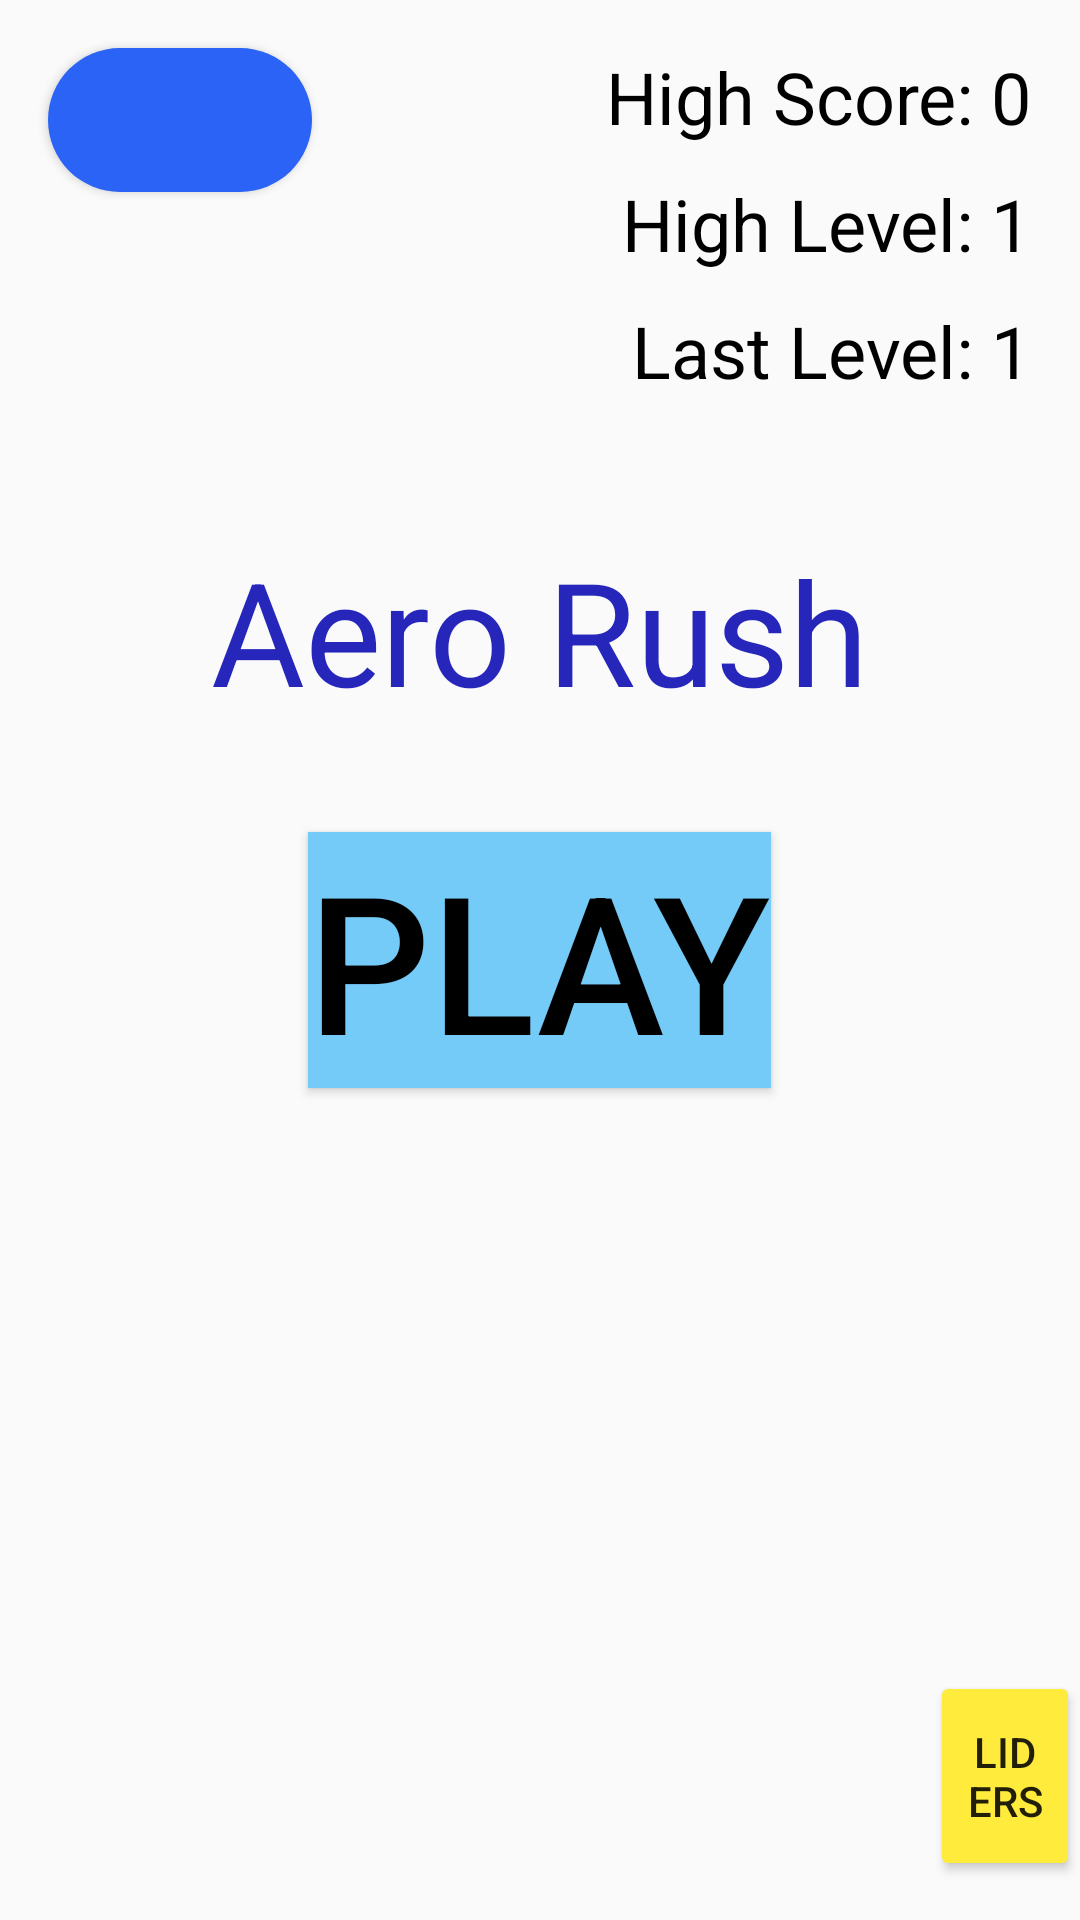

This screen was rendered from an Android layout file. Write that file and the resources it references.
<!-- AndroidManifest.xml: application theme Theme.AppCompat.Light.NoActionBar -->
<!-- res/layout/activity_main.xml -->
<?xml version="1.0" encoding="utf-8"?>
<RelativeLayout xmlns:android="http://schemas.android.com/apk/res/android"
    xmlns:app="http://schemas.android.com/apk/res-auto"
    xmlns:tools="http://schemas.android.com/tools"
    android:id="@+id/main"
    android:layout_width="match_parent"
    android:layout_height="match_parent">

    
    <ImageView
        android:layout_width="match_parent"
        android:layout_height="match_parent"
        android:src="@drawable/background"
        android:scaleType="centerCrop"
        android:layout_alignParentTop="true" />


    <Button
        android:layout_width="wrap_content"
        android:layout_height="wrap_content"
        android:text="Play"
        android:background="#75CBF8"
        android:textSize="64sp"
        android:textColor="#000000"
        android:id="@+id/play"
        android:layout_centerInParent="true"
        android:layout_marginTop="35dp"/>

    
    <Button
        android:layout_width="wrap_content"
        android:layout_height="wrap_content"
        android:background="@drawable/button_shape2"
        android:textSize="16dp"
        android:textColor="#FFFFFF"
        android:id="@+id/LoginSIgnup"
        android:layout_alignParentTop="true"
        android:layout_alignParentLeft="true"
        android:layout_marginTop="16dp"
        android:layout_marginStart="16dp"/>

    
    <TextView
        android:id="@+id/highScoreTxt"
        android:layout_width="wrap_content"
        android:layout_height="wrap_content"
        android:text="High Score: 0"
        android:textSize="24sp"
        android:textColor="#000000"
        android:layout_alignParentTop="true"
        android:layout_alignParentRight="true"
        android:layout_marginTop="16dp"
        android:layout_marginEnd="16dp"/>

    
    <TextView
        android:id="@+id/highLevelTxt"
        android:layout_width="wrap_content"
        android:layout_height="wrap_content"
        android:text="High Level: 1"
        android:textSize="24sp"
        android:textColor="#000000"
        android:layout_below="@id/highScoreTxt"
        android:layout_alignParentRight="true"
        android:layout_marginTop="10dp"
        android:layout_marginEnd="16dp"/>

    
    <TextView
        android:id="@+id/LastLevelTxt"
        android:layout_width="wrap_content"
        android:layout_height="wrap_content"
        android:text="Last Level: 1"
        android:textSize="24sp"
        android:textColor="#000000"
        android:layout_below="@id/highLevelTxt"
        android:layout_alignParentRight="true"
        android:layout_marginTop="10dp"
        android:layout_marginEnd="16dp"/>

    
    <ImageButton
        android:id="@+id/btnVolume"
        android:layout_width="75dp"
        android:layout_height="65dp"
        android:layout_alignParentLeft="true"
        android:layout_alignParentBottom="true"
        android:layout_marginStart="16dp"
        android:layout_marginBottom="16dp"
        android:background="@drawable/button_shape5"
        android:contentDescription="none"
        android:src="@drawable/baseline_volume_up_24"
        android:text="Volume" />

    <TextView
        android:id="@+id/titleText"
        android:layout_width="wrap_content"
        android:layout_height="wrap_content"
        android:text="Aero Rush"
        android:textColor="#2626BA"
        android:textSize="48sp"
        android:layout_above="@id/play"
        android:layout_centerHorizontal="true"

      />

    <Button
        android:id="@+id/Leaderboard_btn"
        android:layout_width="wrap_content"
        android:layout_height="70dp"
        android:layout_alignParentLeft="true"
        android:layout_alignParentBottom="true"
        android:layout_marginStart="310dp"
        android:layout_marginLeft="628dp"
        android:layout_marginBottom="13dp"
        android:backgroundTint="@color/Yellow"
        android:contentDescription="none"
        android:text="Liders" />


</RelativeLayout>
<!-- resources referenced by this layout -->
<resources>
  <color name="Yellow">#FFEB3B</color>
  <!-- drawable button_shape2 (drawable) -->
  <?xml version="1.0" encoding="utf-8"?>
  <shape xmlns:android="http://schemas.android.com/apk/res/android"
      android:shape="rectangle">
      <corners android:radius="56dp" />
      <solid android:color="#2A63F6" />
  
  </shape>
  <!-- drawable button_shape5 (drawable) -->
  <?xml version="1.0" encoding="utf-8"?>
  <shape xmlns:android="http://schemas.android.com/apk/res/android"
      android:shape="rectangle">
      <corners android:radius="16dp" />
  
  </shape>
</resources>
